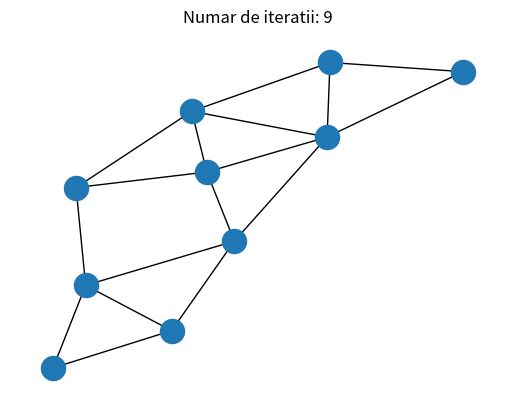

The script that saved this image:
#!/usr/bin/env python
'''
Author: Berches Antonela

Laborator 10: Algoritmul PageRank

'''

import networkx as nx
import matplotlib.pyplot as plt
import scipy as sp
import numpy as np


iteration, error = 0, 1
previous_matrix = []

g = nx.Graph()

# Add a node n and update node attributes.
g.add_node(1), g.add_node(2), g.add_node(3), g.add_node(4), g.add_node(5), 
g.add_node(6), g.add_node(7), g.add_node(8), g.add_node(9), g.add_node(10)

# Add an edge between u and v. --> g.add_edge(u, v)
g.add_edge(1,2), g.add_edge(1,3), g.add_edge(2,4), g.add_edge(2,6), g.add_edge(3,1)
g.add_edge(3,2), g.add_edge(3,4), g.add_edge(4,3), g.add_edge(4,5), g.add_edge(5,6)
g.add_edge(5,7), g.add_edge(5,8), g.add_edge(6,2), g.add_edge(6,7), g.add_edge(7,5)
g.add_edge(7,8), g.add_edge(8, 4), g.add_edge(8,9), g.add_edge(8,10), g.add_edge(9,7)
g.add_edge(9,10), g.add_edge(10,8)       


transition_matrix =  [[0,     0,      0.55,  0,    0,    0,   0.5,  0,    0,   0 ],
					  [0.5,   0,      0.55,  0,    0,    0.5, 0,    0,    0,   0 ],
					  [0.5,   0,      0,     0.5,  0,    0,   0,    0,    0,   0 ],
					  [0,     0.5,    0.55,  0,    0,    0,   0,    0.55, 0,   0 ],
					  [0,     0,      0,     0.5,  0,    0,   0.5,  0,    0,   0 ],
					  [0,     0.5,    0,     0,    0.55, 0,   0,    0,    0,   0 ],
					  [0,     0,      0,     0,    0.55, 0.5, 0,    0,    0.5, 0 ],
					  [0,     0,      0,     0,    0.55, 0,   0.5,  0,    0,   1 ],
					  [0,     0,      0,     0,    0,    0,   0,    0.55, 0,   0 ],
					  [0,     0,      0,     0,    0,    0,   0,    0.55, 0.5, 0]]

# vector_v0 se va actualiza prin inmultiri repetate cu matricea		  
vector_v0 = [[0.1],
	         [0.1],
	         [0.1],
			 [0.1],
			 [0.1],
			 [0.1],
			 [0.1],
			 [0.1],
			 [0.1], 
			 [0.1]]
		 
def multiply_matr(matrice1, matrice2):
	res, mat_mul = [], []

	for i in range(len(matrice1)):
		for j in range(len(matrice2[0])):
			suma = 0
			for k in range(len(matrice2)):
				suma = suma + (matrice1[i][k]*matrice2[k][j])
			res.append(suma)
		mat_mul.append(res)
		res = []
	# print(mat_mul)
	return mat_mul
	
	
def compare(a, b):
	for i in range(len(a)):
		result = np.fabs(a[i][0] - b[i][0])
		if (result < error):
			return False
	return True

previous_matrix = vector_v0

# iterate through nodes
for i in range (1, 10):
	result = multiply_matr(transition_matrix, previous_matrix)
	iteration = iteration + 1
	
	if compare(result, previous_matrix):
		break
	print(result)
	previous_matrix = result
	
plt.title('Numar de iteratii: %d' % iteration)
nx.draw(g)
plt.show()
